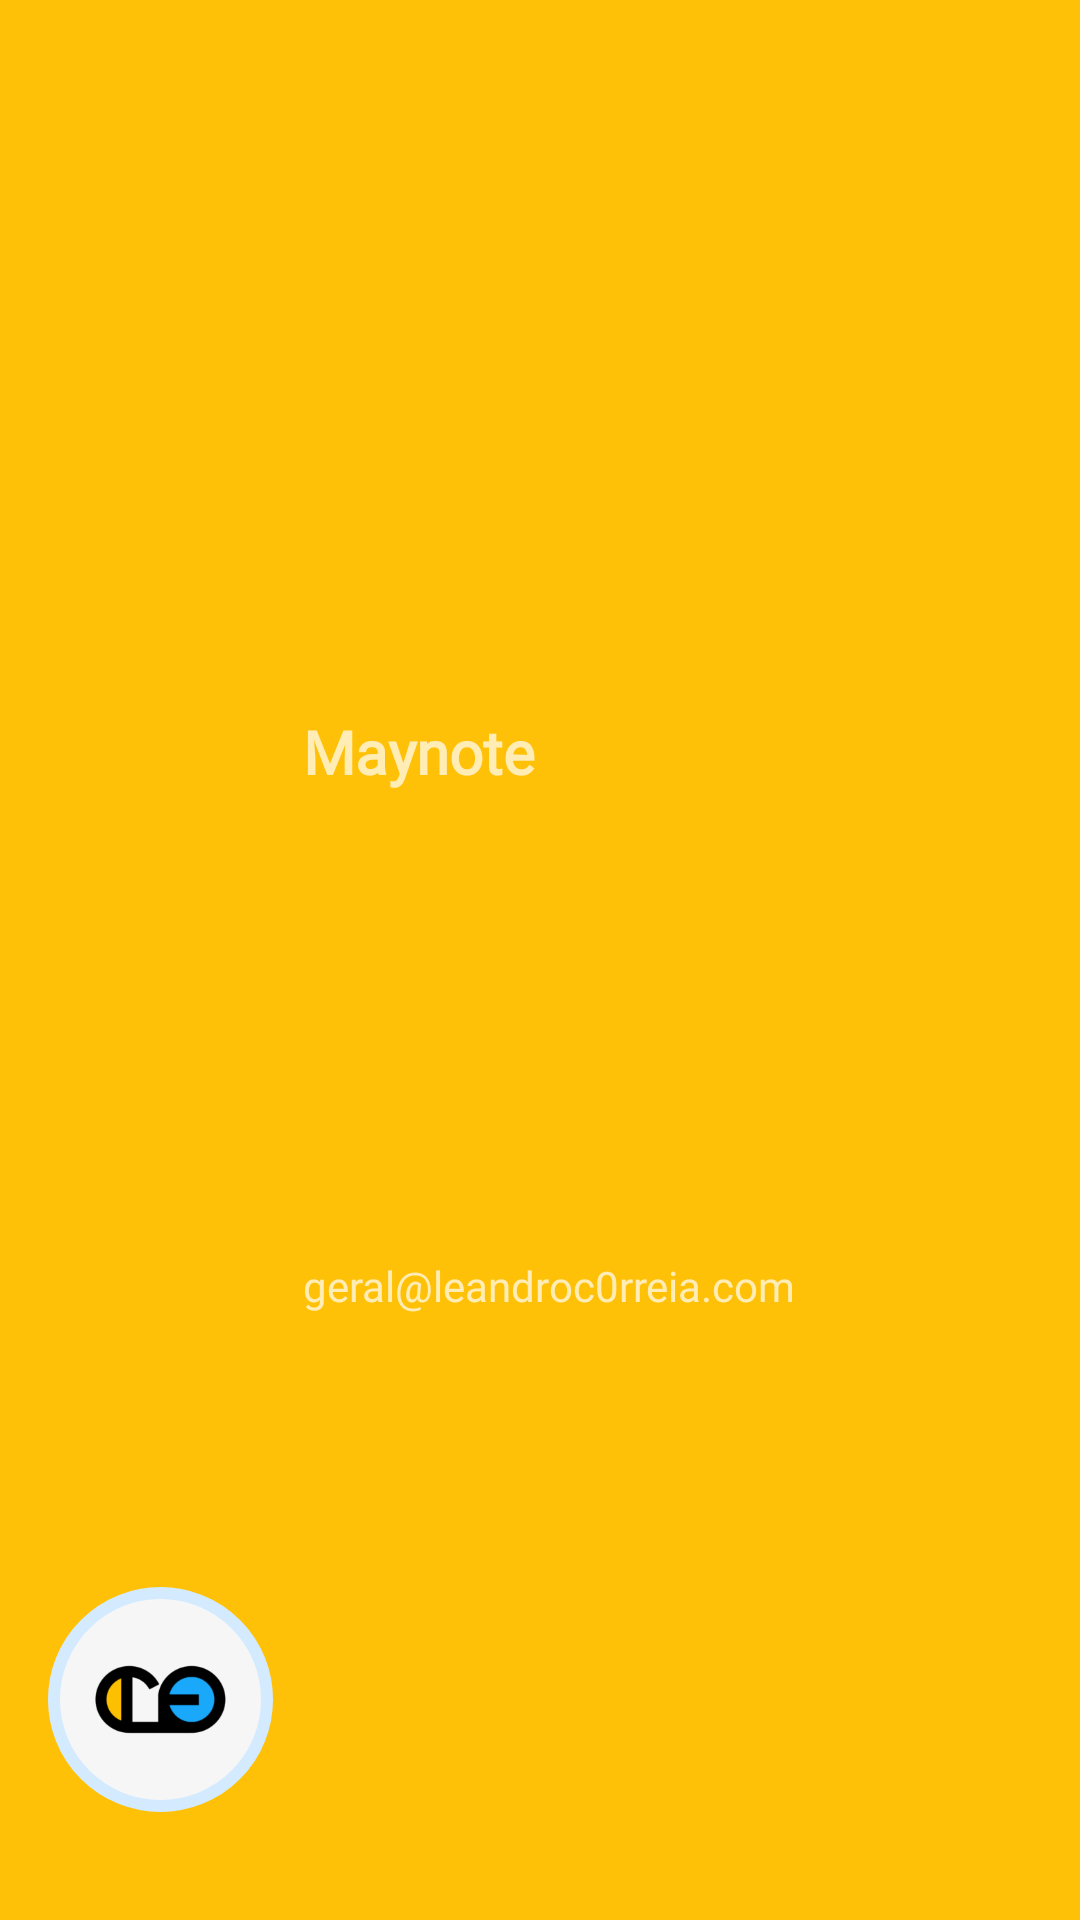

Produce the Android XML layout that renders to this screen, including the resource entries it uses.
<!-- AndroidManifest.xml: application theme Theme.Maynote.NoActionBar -->
<!-- res/layout/nav_header.xml -->
<?xml version="1.0" encoding="utf-8"?>
<LinearLayout xmlns:android="http://schemas.android.com/apk/res/android"
    xmlns:app="http://schemas.android.com/apk/res-auto"
    xmlns:tools="http://schemas.android.com/tools"
    android:layout_width="match_parent"
    android:layout_height="176dp"
    android:background="#FFC107"
    android:gravity="bottom"
    android:orientation="vertical"
    android:padding="16dp"
    android:theme="@style/ThemeOverlay.AppCompat.Dark">

    <androidx.constraintlayout.widget.ConstraintLayout
        android:layout_width="match_parent"
        android:layout_height="match_parent">

        <ImageView
            android:id="@+id/imageUser"
            android:layout_width="75dp"
            android:layout_height="75dp"
            android:layout_marginBottom="20dp"
            android:background="@drawable/roundbtn"
            android:src="@mipmap/lecologo_foreground"
            app:layout_constraintBottom_toBottomOf="parent"
            app:layout_constraintEnd_toStartOf="@+id/nameSpace"
            app:layout_constraintStart_toStartOf="parent"
            app:layout_constraintTop_toTopOf="parent"
            app:layout_constraintVertical_bias="1.0" />

        <TextView
            android:id="@+id/nameSpace"
            android:layout_width="0dp"
            android:layout_height="26dp"
            android:layout_marginStart="10dp"
            android:layout_marginTop="65dp"
            android:fontFamily="@font/ubuntu_bold"
            android:text="Maynote"
            android:textSize="20dp"
            android:textStyle="bold"
            app:layout_constraintBottom_toTopOf="@+id/emailSpace"
            app:layout_constraintEnd_toEndOf="parent"
            app:layout_constraintStart_toEndOf="@+id/imageUser"
            app:layout_constraintTop_toTopOf="parent" />

        <TextView
            android:id="@+id/emailSpace"
            android:layout_width="0dp"
            android:layout_height="wrap_content"
            android:layout_marginStart="10dp"
            android:layout_marginBottom="30dp"
            android:fontFamily="@font/ubuntu"
            android:text="geral@leandroc0rreia.com"
            android:textSize="14dp"
            app:layout_constraintBottom_toBottomOf="parent"
            app:layout_constraintEnd_toEndOf="parent"
            app:layout_constraintHorizontal_bias="0.0"
            app:layout_constraintStart_toEndOf="@+id/imageUser"
            app:layout_constraintTop_toBottomOf="@+id/nameSpace" />

    </androidx.constraintlayout.widget.ConstraintLayout>


</LinearLayout>
<!-- resources referenced by this layout -->
<resources>
  <!-- drawable roundbtn (drawable) -->
  <?xml version="1.0" encoding="utf-8"?>
  <shape xmlns:android="http://schemas.android.com/apk/res/android">
      <solid android:color="#F6F6F6"/>
      <corners android:radius="250dp"/>
      <stroke
          android:color="#D4EBFF"
          android:width="4dp"
          />
  </shape>
  <!-- mipmap lecologo_foreground: png bitmap (mipmap-hdpi, 2568 bytes) -->
  <style name="Theme.Maynote.NoActionBar">
          <item name="windowActionBar">false</item>
          <item name="windowNoTitle">true</item>
          <item name="android:statusBarColor">#1431BF</item>
      </style>
</resources>
